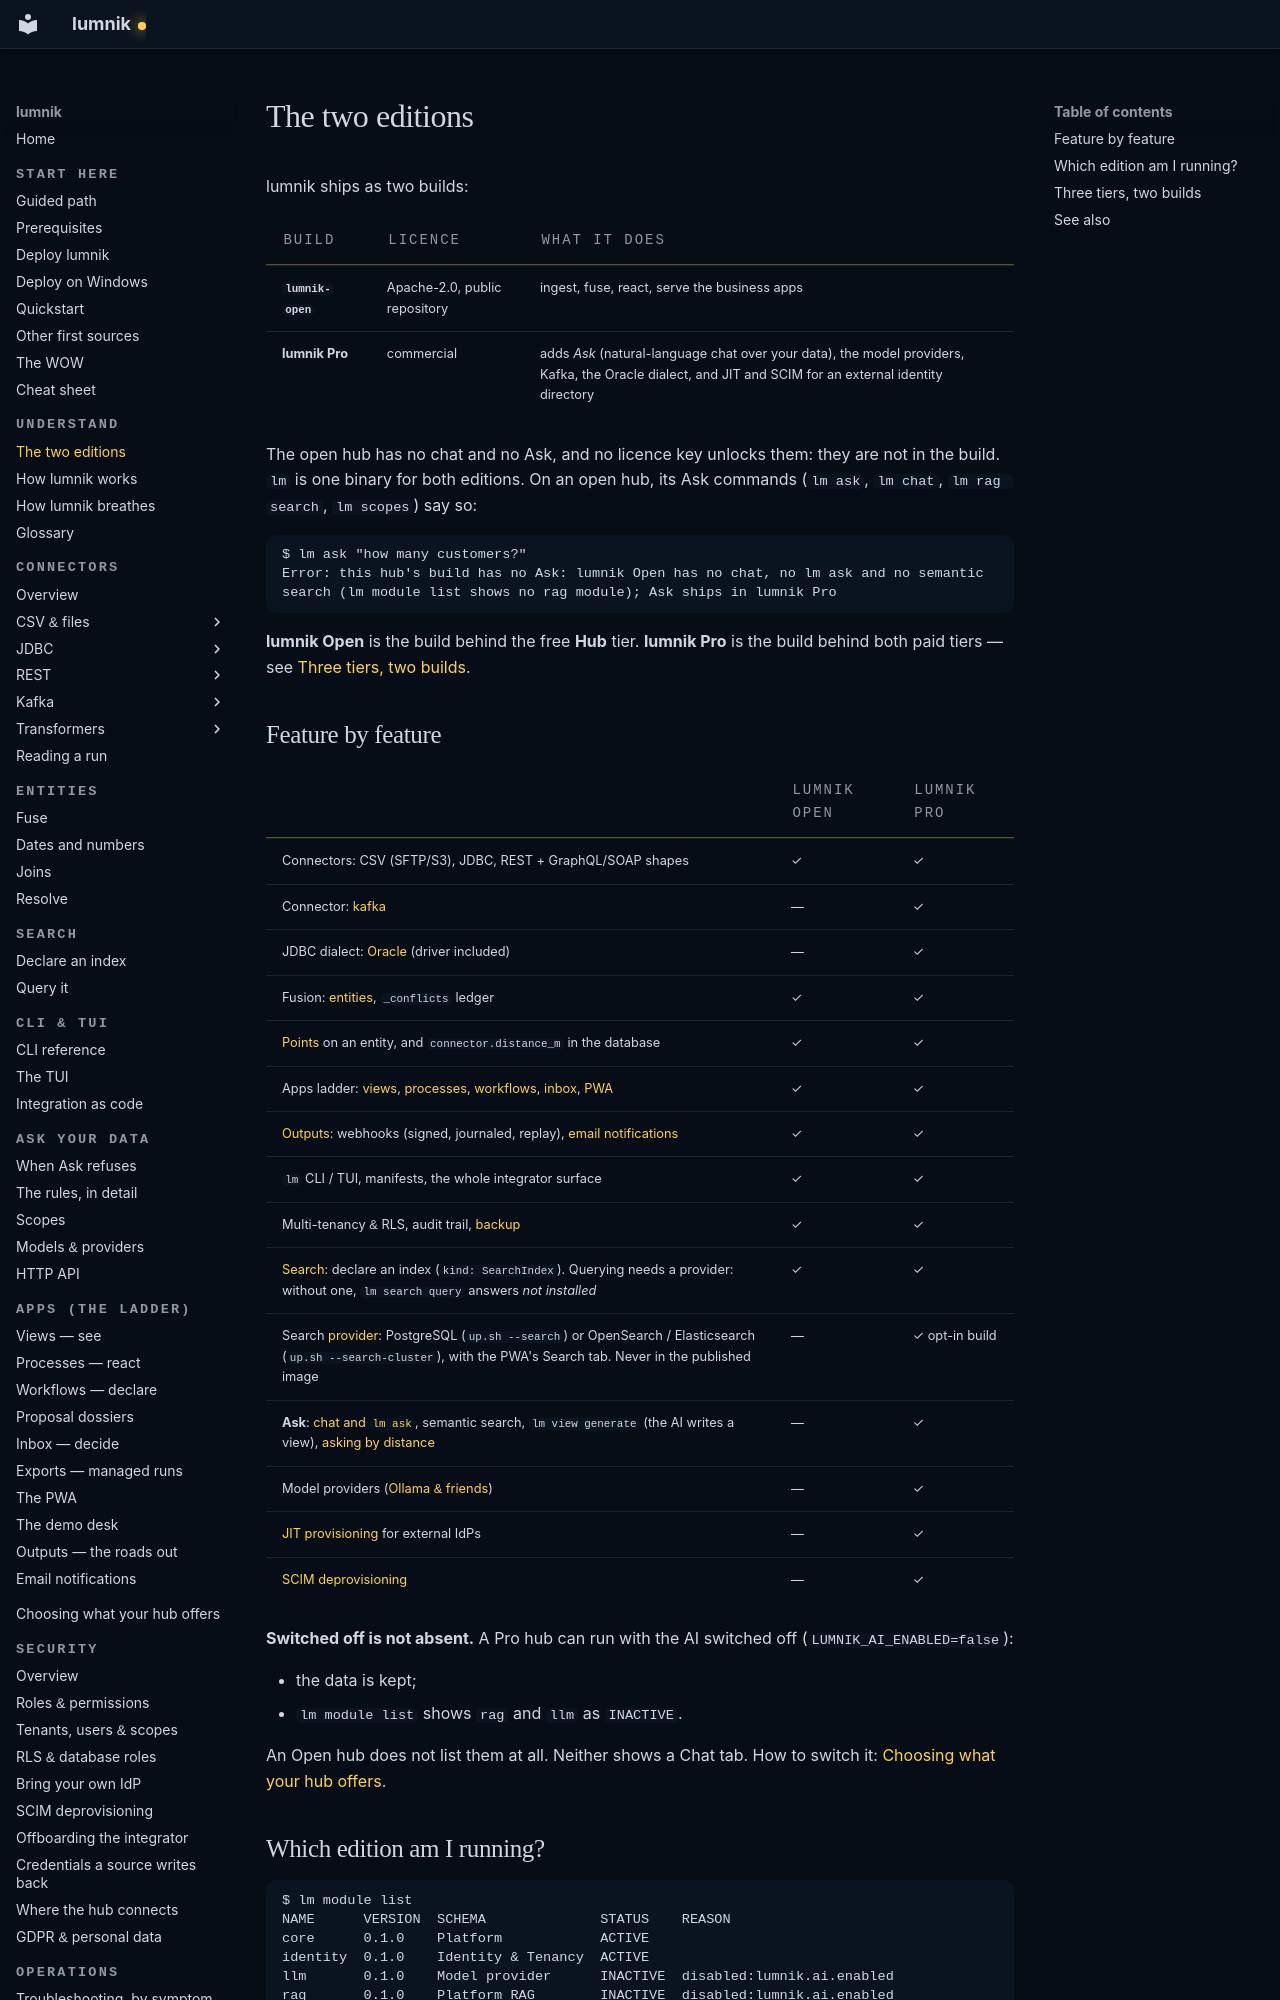

repository: icreated/lumnik-open · page: editions/index.html · generator: mkdocs

# The two editions

lumnik ships as two builds:

| Build | Licence | What it does |
|---|---|---|
| **`lumnik-open`** | Apache-2.0, public repository | ingest, fuse, react, serve the business apps |
| **lumnik Pro** | commercial | adds *Ask* (natural-language chat over your data), the model providers, Kafka, the Oracle dialect, and JIT and SCIM for an external identity directory |

The open hub has no chat and no Ask, and no licence key unlocks them: they are not in the build.
`lm` is one binary for both editions. On an open hub, its Ask commands (`lm ask`, `lm chat`,
`lm rag search`, `lm scopes`) say so:

```text
$ lm ask "how many customers?"
Error: this hub's build has no Ask: lumnik Open has no chat, no lm ask and no semantic search (lm module list shows no rag module); Ask ships in lumnik Pro
```

**lumnik Open** is the build behind the free **Hub** tier. **lumnik Pro** is the build behind both
paid tiers — see [Three tiers, two builds](#three-tiers-two-builds).

## Feature by feature

| | lumnik Open | lumnik Pro |
|---|---|---|
| Connectors: CSV (SFTP/S3), JDBC, REST + GraphQL/SOAP shapes | ✓ | ✓ |
| Connector: [kafka](connectors/kafka.md) | — | ✓ |
| JDBC dialect: [Oracle](connectors/jdbc/oracle.md) (driver included) | — | ✓ |
| Fusion: [entities](entities.md), `_conflicts` ledger | ✓ | ✓ |
| [Points](entities.md#ask-by-distance-points) on an entity, and `connector.distance_m` in the database | ✓ | ✓ |
| Apps ladder: [views](apps/views.md), [processes](apps/processes.md), [workflows](apps/workflows.md), [inbox](apps/inbox.md), [PWA](apps/pwa.md) | ✓ | ✓ |
| [Outputs](outputs.md): webhooks (signed, journaled, replay), [email notifications](email.md) | ✓ | ✓ |
| `lm` CLI / TUI, manifests, the whole integrator surface | ✓ | ✓ |
| Multi-tenancy & RLS, audit trail, [backup](operations/backup-restore.md) | ✓ | ✓ |
| [Search](search/search-indexes.md): declare an index (`kind: SearchIndex`). Querying needs a provider: without one, `lm search query` answers *not installed* | ✓ | ✓ |
| Search [provider](search/search-indexes.md#choosing-a-provider): PostgreSQL (`up.sh --search`) or OpenSearch / Elasticsearch (`up.sh --search-cluster`), with the PWA's Search tab. Never in the published image | — | ✓ opt-in build |
| **Ask**: [chat and `lm ask`](rag/http-api.md), semantic search, `lm view generate` (the AI writes a view), [asking by distance](entities.md#ask-by-distance-points) | — | ✓ |
| Model providers ([Ollama & friends](rag/models.md)) | — | ✓ |
| [JIT provisioning](security/byo-idp.md) for external IdPs | — | ✓ |
| [SCIM deprovisioning](security/scim.md) | — | ✓ |

**Switched off is not absent.** A Pro hub can run with the AI switched off
(`LUMNIK_AI_ENABLED=false`):

- the data is kept;
- `lm module list` shows `rag` and `llm` as `INACTIVE`.

An Open hub does not list them at all. Neither shows a Chat tab. How to switch it:
[Choosing what your hub offers](choosing-what-your-hub-offers.md).
